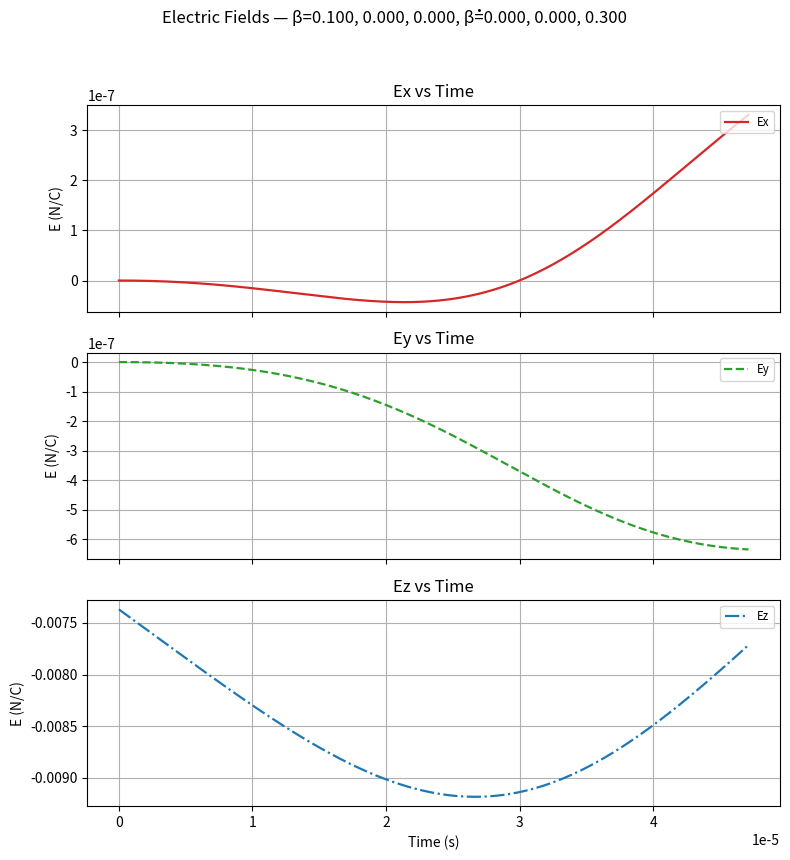
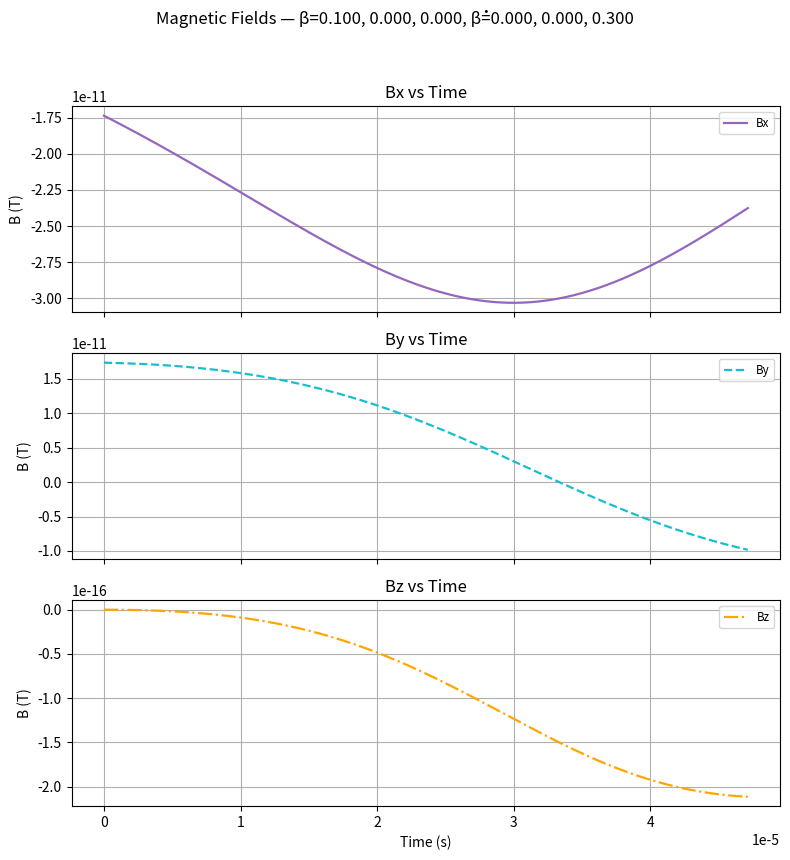
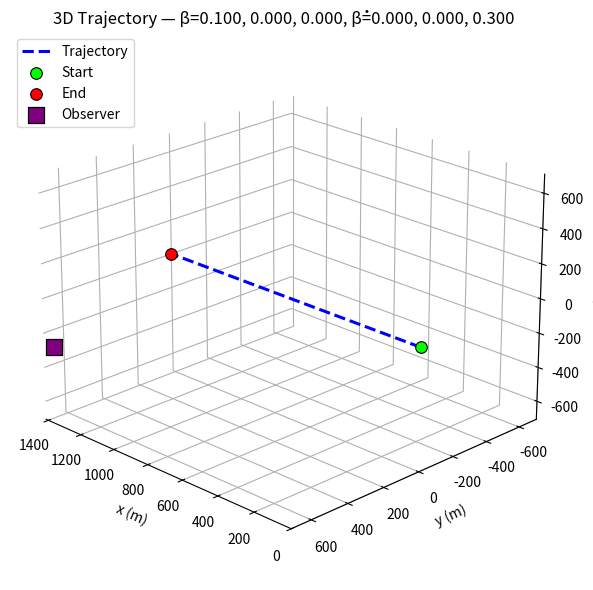
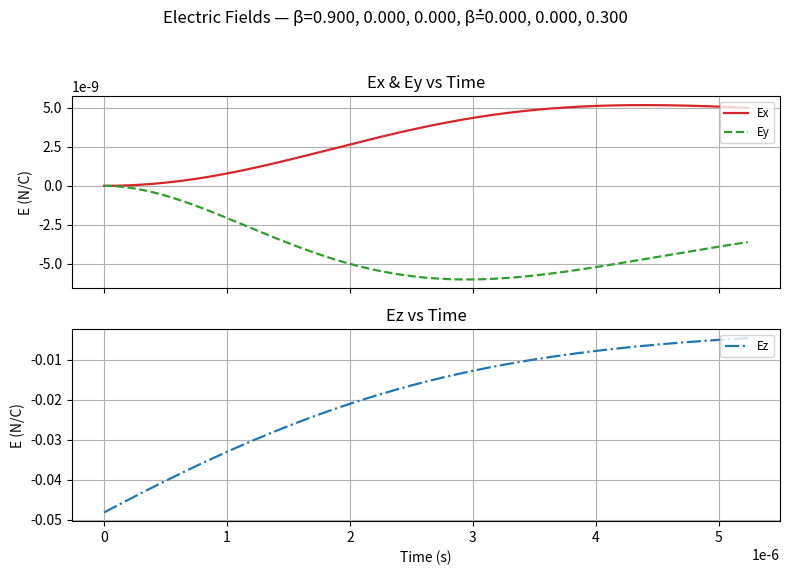
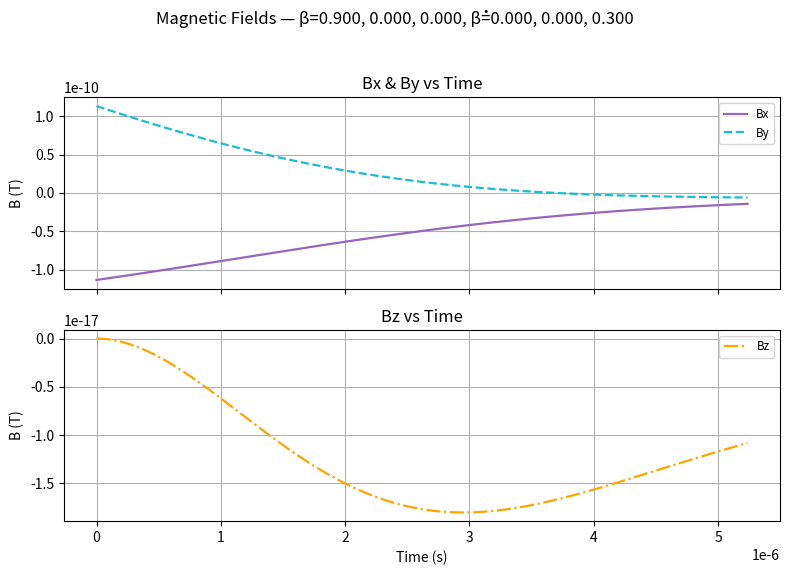
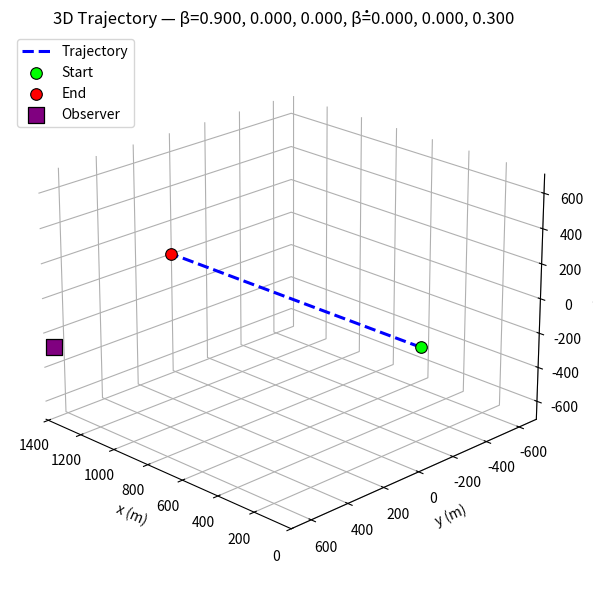
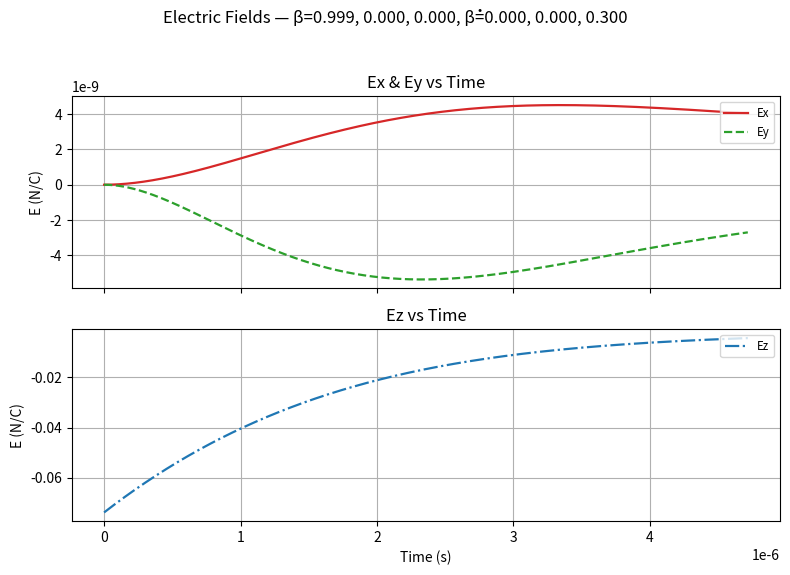
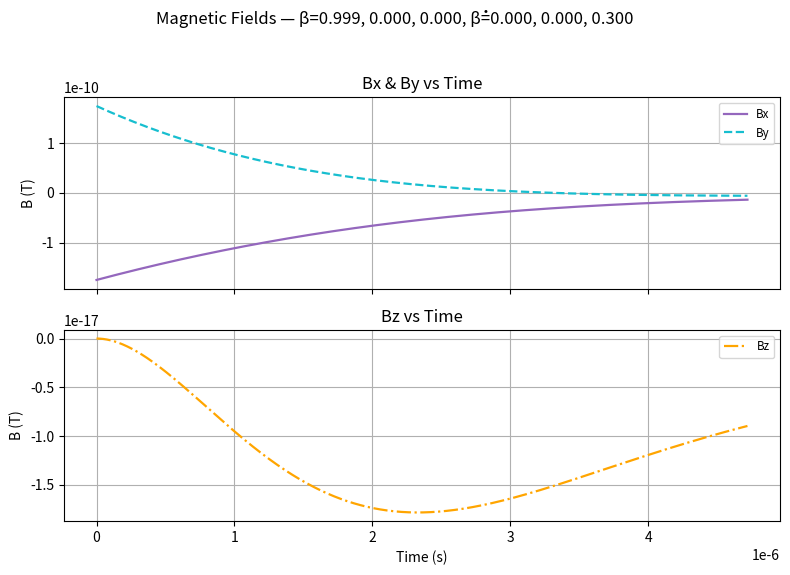
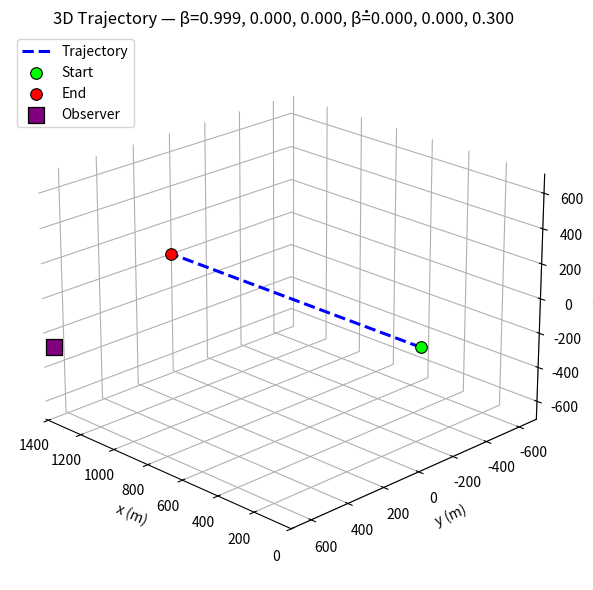
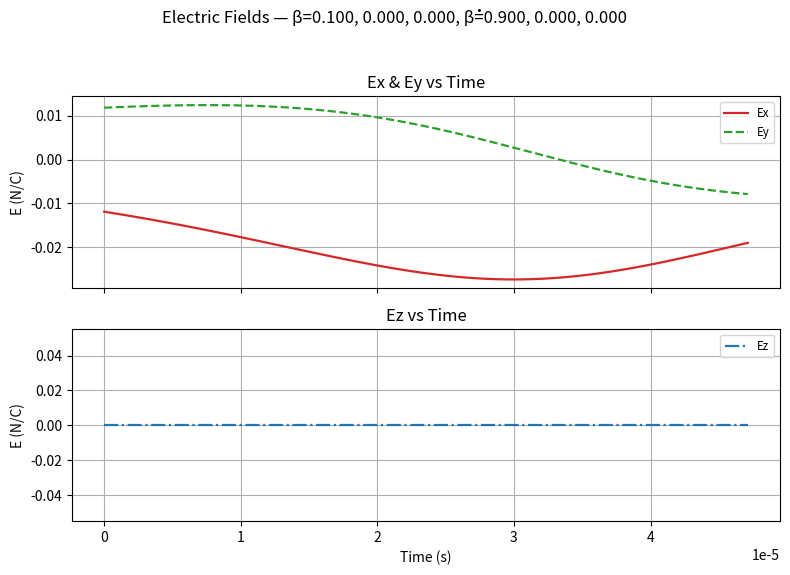
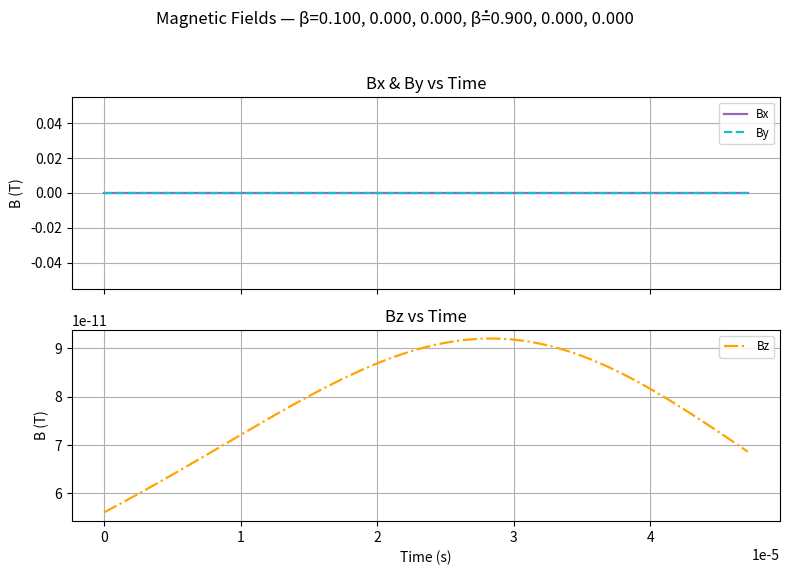
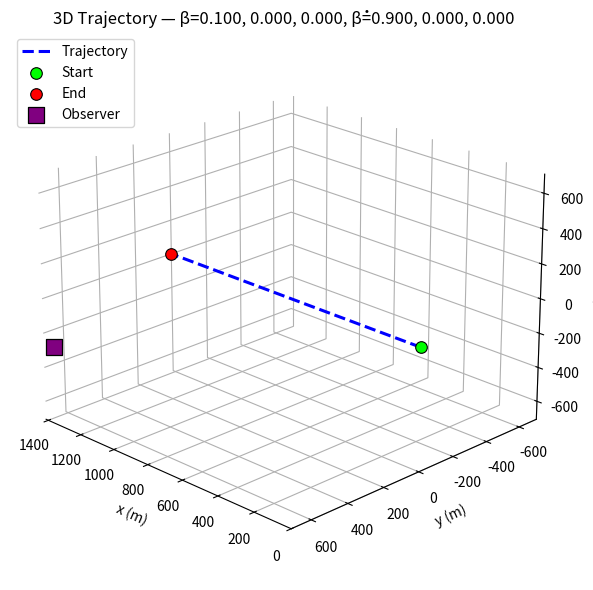
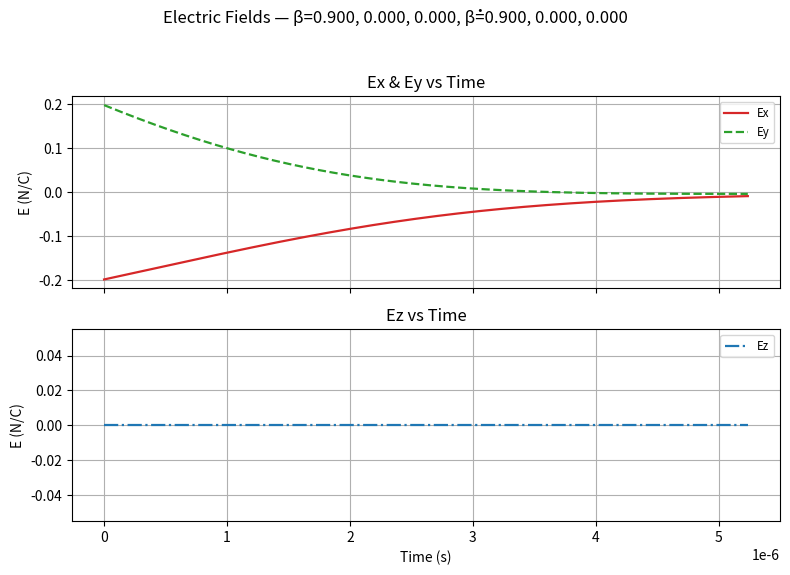
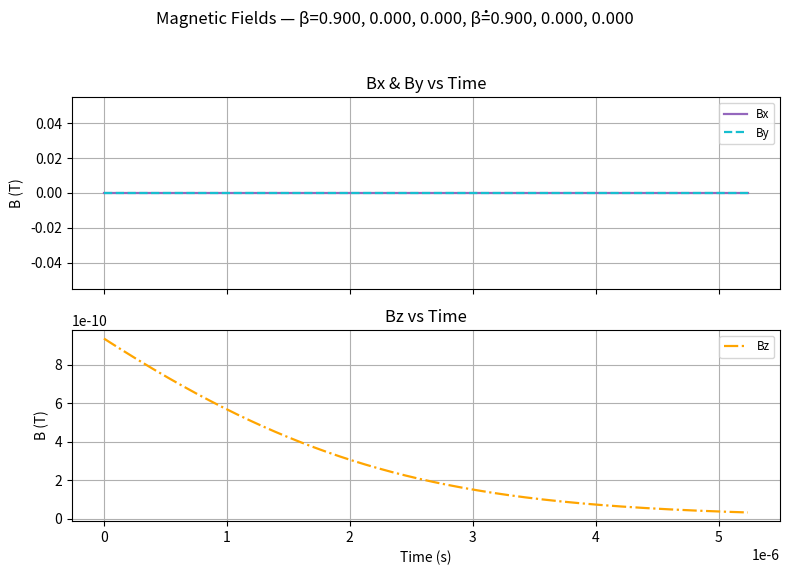
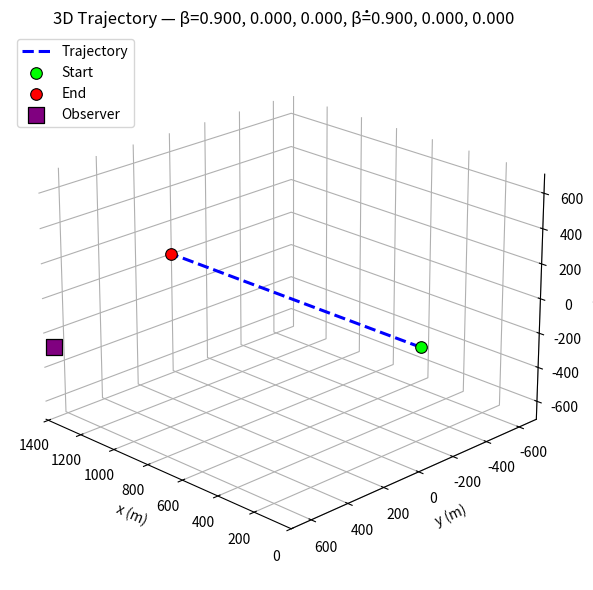
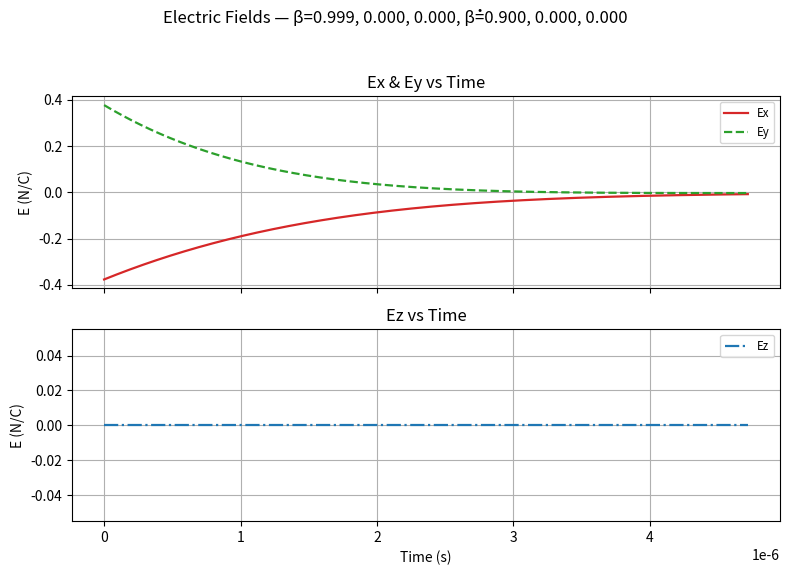

Recreate these plots in Python, in order.
import numpy as np
import matplotlib.pyplot as plt
from scipy.optimize import root_scalar
from mpl_toolkits.mplot3d import Axes3D  # noqa: F401


def pos_time(beta, beta_dot, c=3e8):
    # figuring out how long it takes till particle is ~1414 m away (our cutoff)
    def r_mag(t):
        pos = c * (beta * t + 0.5 * beta_dot * t**2)
        return np.linalg.norm(pos)

    def f(t):
        return r_mag(t) - 1414.0

    # just a rough guess for time limit so root solver behaves
    t_max = (1 - np.linalg.norm(beta)) / (np.linalg.norm(beta_dot) + 1e-12)

    # finding when |r| = 1414 using brent root solver
    sol = root_scalar(f, bracket=[0, t_max], method='brentq')
    T = sol.root

    # generate time array
    t = np.linspace(0, T, 1000)

    # now position arrays
    x = c * (beta[0]*t + 0.5*beta_dot[0]*t**2)
    y = c * (beta[1]*t + 0.5*beta_dot[1]*t**2)
    z = c * (beta[2]*t + 0.5*beta_dot[2]*t**2)
    return t, x, y, z


def fields(beta, beta_dot, obs, c=3e8, q=1, factor=9e9):
    # get time and position info
    t, x, y, z = pos_time(beta, beta_dot, c)

    E = np.zeros((len(t), 3))
    B = np.zeros((len(t), 3))

    for i in range(len(t)):
        # vector from particle to observer
        r_vec = obs - np.array([x[i], y[i], z[i]])
        R = np.linalg.norm(r_vec)
        n = r_vec / R

        # instantaneous velocity
        b = beta + beta_dot * t[i]

        # main radiation field equation
        num = np.cross(n, np.cross((n - b), beta_dot))
        denom = (1 - np.dot(n, b))**3 * R
        E[i] = (q * factor / c) * num / denom
        B[i] = np.cross(n, E[i]) / c

    return t, E[:, 0], E[:, 1], E[:, 2], B[:, 0], B[:, 1], B[:, 2], x, y, z


def group_similar_components(components, threshold=0.4, eps=1e-20):
    # this groups together components that vary roughly in the same range
    ranges = [max(np.max(a) - np.min(a), eps) for a in components]
    unassigned = set(range(len(components)))
    groups = []
    while unassigned:
        i = unassigned.pop()
        group = [i]
        for j in list(unassigned):
            diff = abs(ranges[i] - ranges[j]) / max(ranges[i], ranges[j])
            if diff < threshold:
                group.append(j)
                unassigned.remove(j)
        groups.append(sorted(group))
    groups.sort(key=lambda g: g[0])
    return groups


def plot_fields_adaptive(beta, beta_dot, obs, similarity_threshold=0.4):
    # compute fields and positions
    t, Ex, Ey, Ez, Bx, By, Bz, x, y, z = fields(beta, beta_dot, obs)

    # nice clean string format for titles
    fmt = lambda arr: ", ".join(f"{float(v):.3f}" for v in arr)
    beta_str = fmt(beta)
    beta_dot_str = fmt(beta_dot)

    # field components
    E_list = [Ex, Ey, Ez]
    E_labels = ['Ex', 'Ey', 'Ez']
    E_colors = ['tab:red', 'tab:green', 'tab:blue']
    E_styles = ['-', '--', '-.']

    B_list = [Bx, By, Bz]
    B_labels = ['Bx', 'By', 'Bz']
    B_colors = ['tab:purple', 'tab:cyan', 'orange']
    B_styles = ['-', '--', '-.']

    # figure out which components go together based on range
    E_groups = group_similar_components(E_list, threshold=similarity_threshold)
    B_groups = group_similar_components(B_list, threshold=similarity_threshold)

    # --------- plot E fields ---------
    figE, axesE = plt.subplots(len(E_groups), 1, figsize=(8, 3 * len(E_groups)), sharex=True)
    if len(E_groups) == 1:
        axesE = [axesE]
    for ax, grp in zip(axesE, E_groups):
        for idx in grp:
            ax.plot(t, E_list[idx], label=E_labels[idx],
                    color=E_colors[idx], linestyle=E_styles[idx], linewidth=1.6)
        ax.grid(True)
        ax.legend(loc='upper right', fontsize='small')
        ax.set_ylabel("E (N/C)")
        ax.set_title(" & ".join([E_labels[i] for i in grp]) + " vs Time")
    axesE[-1].set_xlabel("Time (s)")
    figE.suptitle(f"Electric Fields — β={beta_str}, β̇={beta_dot_str}")
    plt.tight_layout(rect=[0, 0.03, 1, 0.95])
    plt.show()

    # --------- plot B fields ---------
    figB, axesB = plt.subplots(len(B_groups), 1, figsize=(8, 3 * len(B_groups)), sharex=True)
    if len(B_groups) == 1:
        axesB = [axesB]
    for ax, grp in zip(axesB, B_groups):
        for idx in grp:
            ax.plot(t, B_list[idx], label=B_labels[idx],
                    color=B_colors[idx], linestyle=B_styles[idx], linewidth=1.6)
        ax.grid(True)
        ax.legend(loc='upper right', fontsize='small')
        ax.set_ylabel("B (T)")
        ax.set_title(" & ".join([B_labels[i] for i in grp]) + " vs Time")
    axesB[-1].set_xlabel("Time (s)")
    figB.suptitle(f"Magnetic Fields — β={beta_str}, β̇={beta_dot_str}")
    plt.tight_layout(rect=[0, 0.03, 1, 0.95])
    plt.show()

    # quick print check for sanity
    print("Check: |E| ≈ c|B| at t[10]")
    i = 10
    print("E_mag =", np.linalg.norm([Ex[i], Ey[i], Ez[i]]))
    print("c*B_mag =", 3e8 * np.linalg.norm([Bx[i], By[i], Bz[i]]))

    # --------- 3D trajectory plot (clean white look) ---------
    fig = plt.figure(figsize=(7, 6))
    ax = fig.add_subplot(111, projection='3d')

    # blue dashed line for trajectory
    ax.plot(x, y, z, '--', color='blue', linewidth=2.2, label='Trajectory')

    # start, end and observer points
    ax.scatter(x[0], y[0], z[0], color='lime', s=70, edgecolors='k', linewidths=0.8, label='Start')
    ax.scatter(x[-1], y[-1], z[-1], color='red', s=70, edgecolors='k', linewidths=0.8, label='End')
    ax.scatter(obs[0], obs[1], obs[2], color='purple', s=140, marker='s',
               edgecolors='k', linewidths=0.9, label='Observer')

    # white background, normal grid on
    ax.xaxis.set_pane_color((1, 1, 1, 1))
    ax.yaxis.set_pane_color((1, 1, 1, 1))
    ax.zaxis.set_pane_color((1, 1, 1, 1))
    ax.grid(True)

    # better viewing angle
    ax.view_init(elev=22, azim=135)

    # equal-ish axis scales
    try:
        max_range = np.array([x.max() - x.min(), y.max() - y.min(), z.max() - z.min()]).max()
        midx = 0.5 * (x.max() + x.min())
        midy = 0.5 * (y.max() + y.min())
        midz = 0.5 * (z.max() + z.min())
        ax.set_xlim(midx - max_range/2, midx + max_range/2)
        ax.set_ylim(midy - max_range/2, midy + max_range/2)
        ax.set_zlim(midz - max_range/2, midz + max_range/2)
    except Exception:
        pass

    ax.set_xlabel('x (m)')
    ax.set_ylabel('y (m)')
    ax.set_zlabel('z (m)')
    ax.set_title(f'3D Trajectory — β={beta_str}, β̇={beta_dot_str}')
    ax.legend(loc='upper left')
    plt.tight_layout()
    plt.show()


# --------- running both parts ---------
if __name__ == "__main__":
    # Part A: accel along z
    for v in [0.1, 0.9, 0.999]:
        beta = np.array([v, 0, 0])
        beta_dot = np.array([0, 0, 0.3])
        obs = np.array([1000, 1000, 0])
        plot_fields_adaptive(beta, beta_dot, obs)

    # Part B: accel along x
    for v in [0.1, 0.9, 0.999]:
        beta = np.array([v, 0, 0])
        beta_dot = np.array([0.9, 0, 0])
        obs = np.array([1000, 1000, 0])
        plot_fields_adaptive(beta, beta_dot, obs)
